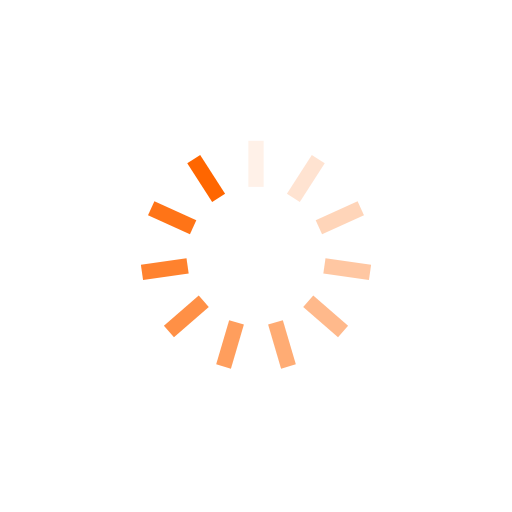
t = 0.00 s
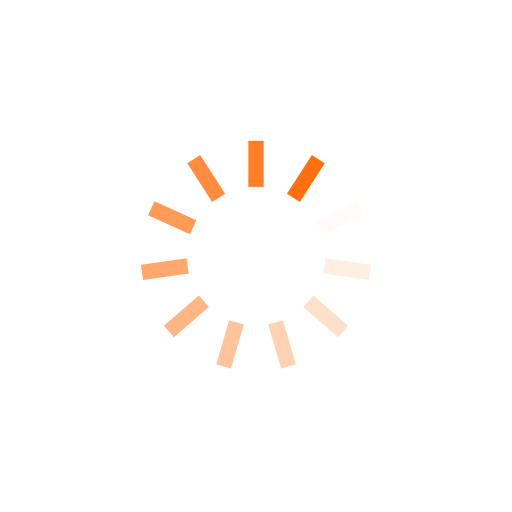
t = 0.25 s
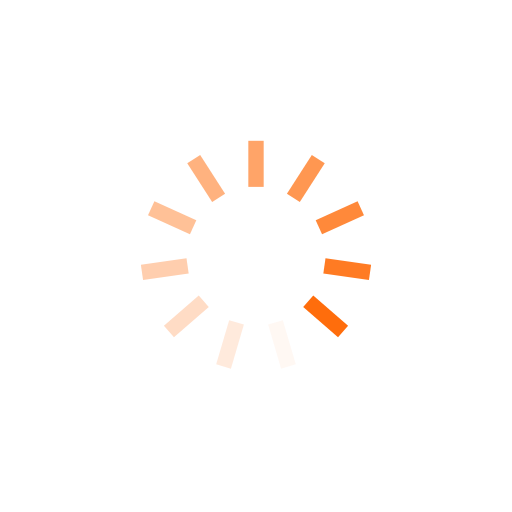
t = 0.50 s
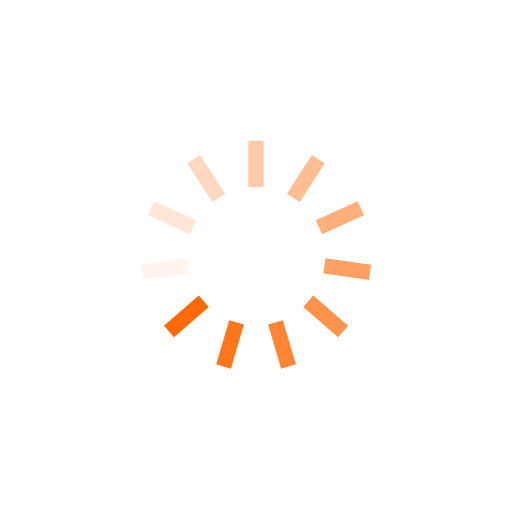
t = 0.75 s

The animated SVG that drew these frames (rendered in a browser with its animation timeline set to each time). Animation: 11 SMIL elements (animate=11); one cycle of 1.00 s, repeats indefinitely.

<?xml version="1.0" encoding="utf-8"?>
<svg xmlns="http://www.w3.org/2000/svg" xmlns:xlink="http://www.w3.org/1999/xlink" style="margin: auto; background: rgb(255, 255, 255); display: block; shape-rendering: auto;" width="437px" height="437px" viewBox="0 0 100 100" preserveAspectRatio="xMidYMid">
<g transform="rotate(0 50 50)">
  <rect x="48.5" y="27.5" rx="0" ry="0" width="3" height="9" fill="#ff6600">
    <animate attributeName="opacity" values="1;0" keyTimes="0;1" dur="1s" begin="-0.9090909090909091s" repeatCount="indefinite"></animate>
  </rect>
</g><g transform="rotate(32.72727272727273 50 50)">
  <rect x="48.5" y="27.5" rx="0" ry="0" width="3" height="9" fill="#ff6600">
    <animate attributeName="opacity" values="1;0" keyTimes="0;1" dur="1s" begin="-0.8181818181818182s" repeatCount="indefinite"></animate>
  </rect>
</g><g transform="rotate(65.45454545454545 50 50)">
  <rect x="48.5" y="27.5" rx="0" ry="0" width="3" height="9" fill="#ff6600">
    <animate attributeName="opacity" values="1;0" keyTimes="0;1" dur="1s" begin="-0.7272727272727273s" repeatCount="indefinite"></animate>
  </rect>
</g><g transform="rotate(98.18181818181819 50 50)">
  <rect x="48.5" y="27.5" rx="0" ry="0" width="3" height="9" fill="#ff6600">
    <animate attributeName="opacity" values="1;0" keyTimes="0;1" dur="1s" begin="-0.6363636363636364s" repeatCount="indefinite"></animate>
  </rect>
</g><g transform="rotate(130.9090909090909 50 50)">
  <rect x="48.5" y="27.5" rx="0" ry="0" width="3" height="9" fill="#ff6600">
    <animate attributeName="opacity" values="1;0" keyTimes="0;1" dur="1s" begin="-0.5454545454545454s" repeatCount="indefinite"></animate>
  </rect>
</g><g transform="rotate(163.63636363636363 50 50)">
  <rect x="48.5" y="27.5" rx="0" ry="0" width="3" height="9" fill="#ff6600">
    <animate attributeName="opacity" values="1;0" keyTimes="0;1" dur="1s" begin="-0.45454545454545453s" repeatCount="indefinite"></animate>
  </rect>
</g><g transform="rotate(196.36363636363637 50 50)">
  <rect x="48.5" y="27.5" rx="0" ry="0" width="3" height="9" fill="#ff6600">
    <animate attributeName="opacity" values="1;0" keyTimes="0;1" dur="1s" begin="-0.36363636363636365s" repeatCount="indefinite"></animate>
  </rect>
</g><g transform="rotate(229.0909090909091 50 50)">
  <rect x="48.5" y="27.5" rx="0" ry="0" width="3" height="9" fill="#ff6600">
    <animate attributeName="opacity" values="1;0" keyTimes="0;1" dur="1s" begin="-0.2727272727272727s" repeatCount="indefinite"></animate>
  </rect>
</g><g transform="rotate(261.8181818181818 50 50)">
  <rect x="48.5" y="27.5" rx="0" ry="0" width="3" height="9" fill="#ff6600">
    <animate attributeName="opacity" values="1;0" keyTimes="0;1" dur="1s" begin="-0.18181818181818182s" repeatCount="indefinite"></animate>
  </rect>
</g><g transform="rotate(294.54545454545456 50 50)">
  <rect x="48.5" y="27.5" rx="0" ry="0" width="3" height="9" fill="#ff6600">
    <animate attributeName="opacity" values="1;0" keyTimes="0;1" dur="1s" begin="-0.09090909090909091s" repeatCount="indefinite"></animate>
  </rect>
</g><g transform="rotate(327.27272727272725 50 50)">
  <rect x="48.5" y="27.5" rx="0" ry="0" width="3" height="9" fill="#ff6600">
    <animate attributeName="opacity" values="1;0" keyTimes="0;1" dur="1s" begin="0s" repeatCount="indefinite"></animate>
  </rect>
</g>
<!-- [ldio] generated by https://loading.io/ --></svg>